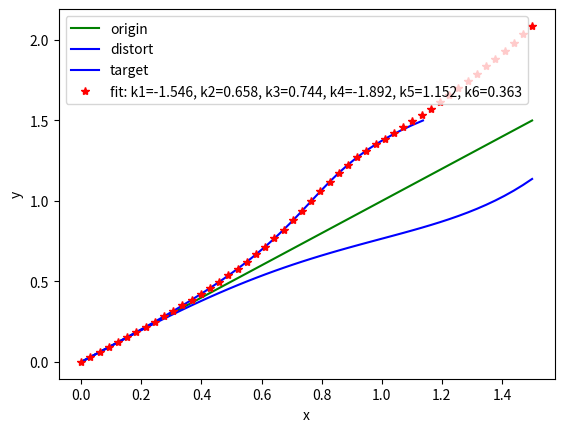

The script that saved this image:
import numpy as np
import matplotlib.pyplot as plt
from scipy.optimize import curve_fit

def distortion_func_2para(x, k1, k2):
    return 1+k1*x**2+k2*x**4

def distortion_func_3para(x, k1, k2, k3):
    return 1+k1*x**2+k2*x**4+k3*x**6

def distortion_func_6para(x, k1, k2, k3, k4, k5, k6):
    return x*(1+k1*x**2+k2*x**4+k3*x**6)/(1+k4*x**2+k5*x**4+k6*x**6)

def generate_data(func, para):
    x = np.linspace(0,1.5)
    return x, x*func(x, *para)

def para_fit(x_real_extanded, y_real_extanded, func):
    x_real=[]
    y_real=[]
    for i in range(len(x_real_extanded)):  # 截取[0,1]区间
        if y_real_extanded[i] < 1.0:
            x_real.append(x_real_extanded[i])
            y_real.append(y_real_extanded[i])
    x_real = np.array(x_real)
    y_real = np.array(y_real)

    popt, pcov = curve_fit(func, y_real, x_real, maxfev=5000)  # 拟合
    return popt, pcov

if __name__ == "__main__":
    k1 = -0.335814019871572
    k2 = 0.101431758719313
    
    x_real_extanded, y_real_extanded = generate_data(distortion_func_2para, (k1, k2))  # 真实数据

    plt.plot(x_real_extanded, x_real_extanded, 'g-', label='origin')
    plt.plot(x_real_extanded, y_real_extanded, 'b-', label='distort')
    plt.plot(y_real_extanded, x_real_extanded, 'b-', label='target')

    popt, pcov = para_fit(x_real_extanded, y_real_extanded, distortion_func_6para)
    print(popt)
    plt.plot(x_real_extanded, distortion_func_6para(x_real_extanded, *popt), 'r*',
            label='fit: k1=%5.3f, k2=%5.3f, k3=%5.3f, k4=%5.3f, k5=%5.3f, k6=%5.3f' % tuple(popt))
    

    # plt.xlim(0, 1)
    plt.xlabel('x')
    plt.ylabel('y')
    plt.legend()
    plt.show()